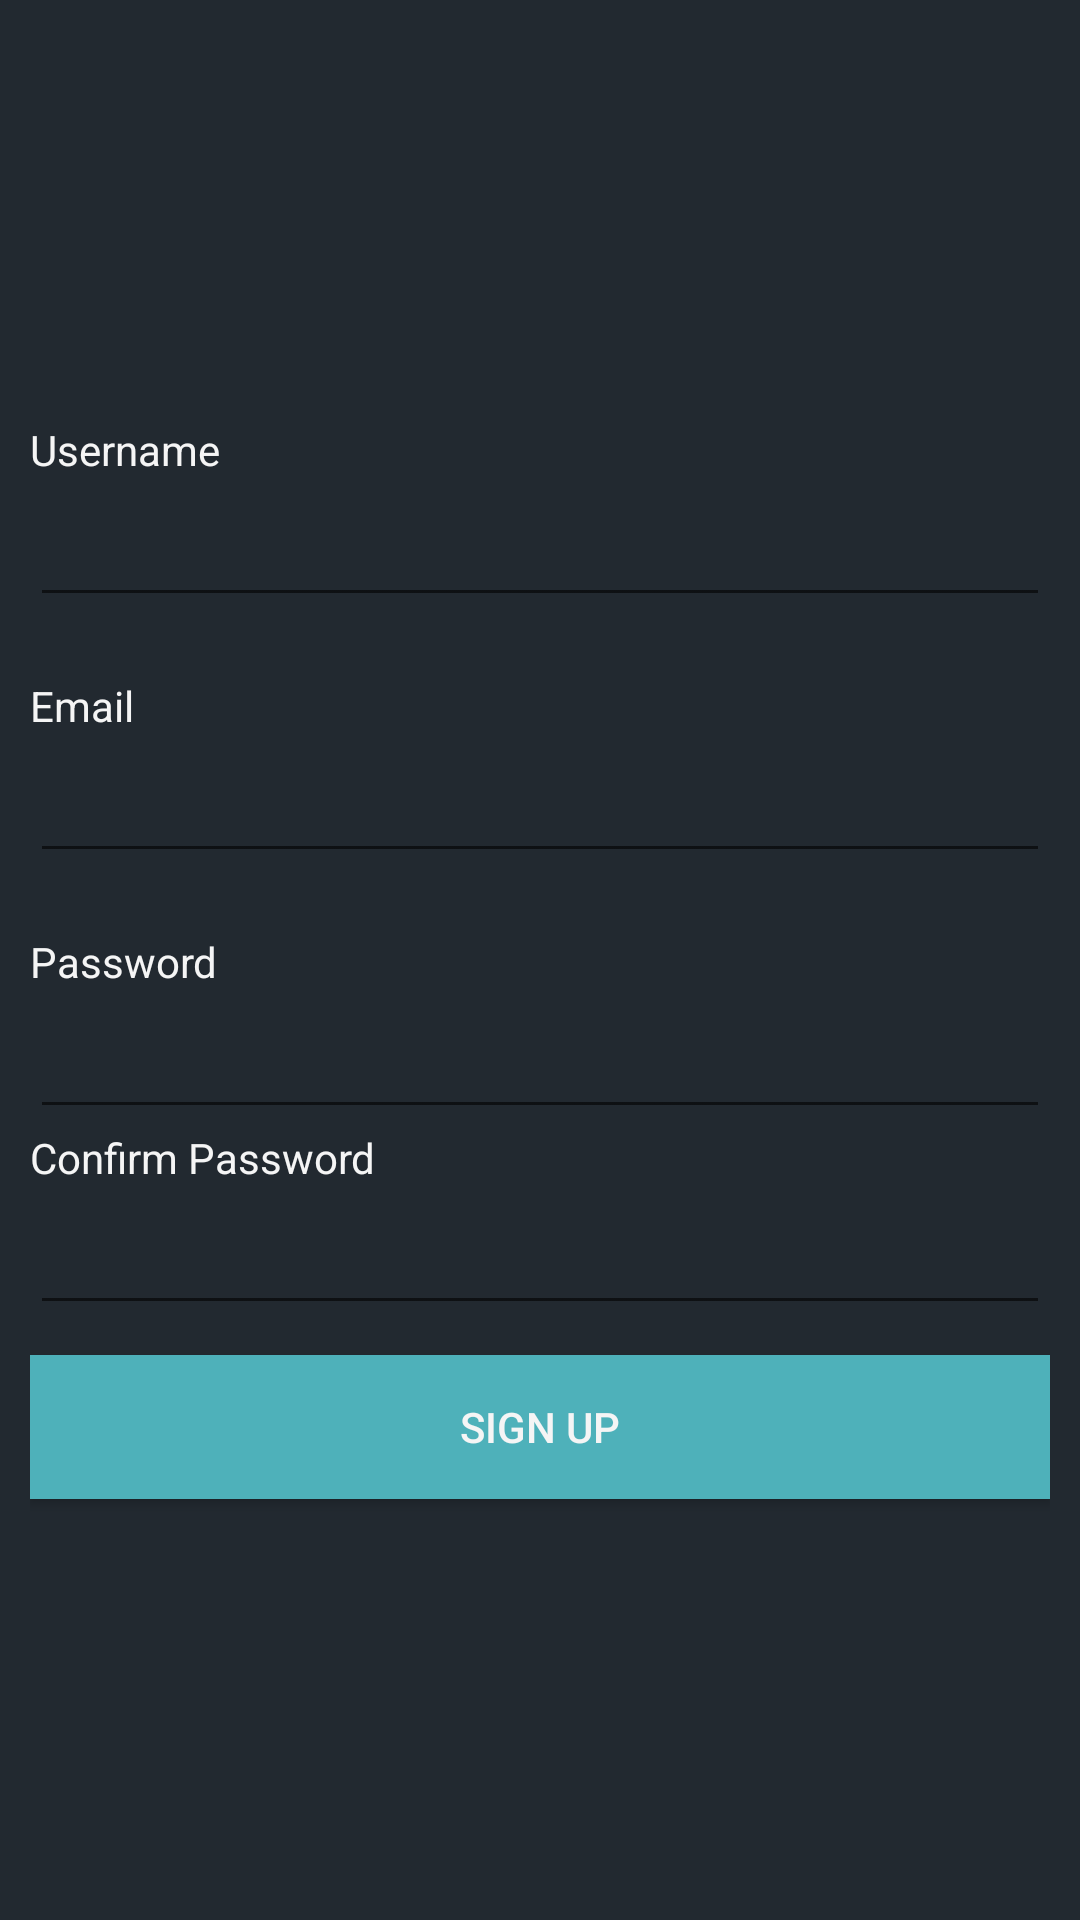

Write the Android layout XML for this screen, with the resource values it uses.
<!-- AndroidManifest.xml: application theme AppTheme -->
<!-- res/layout/activity_register.xml -->
<?xml version="1.0" encoding="utf-8"?>


<LinearLayout
    xmlns:android="http://schemas.android.com/apk/res/android"
    android:orientation="vertical"
    android:layout_width="match_parent"
    android:layout_height="match_parent"
    android:gravity="center_vertical"

    android:background="@color/colorPrimary"
    android:padding="10dip">


        
        <TextView android:layout_width="fill_parent"
            android:layout_height="wrap_content"
            android:textColor="#f5f5f5"
            android:text="Username"/>
        <EditText android:layout_width="fill_parent"
            android:layout_height="wrap_content"
            android:layout_marginTop="5dip"
            android:layout_marginBottom="20dip"
            android:id="@+id/Username"
            android:textColor="@color/colorAccent"
            android:singleLine="true"/>
        
        <TextView android:layout_width="fill_parent"
            android:layout_height="wrap_content"
            android:textColor="#f5f5f5"
            android:text="Email"/>
        <EditText android:layout_width="fill_parent"
            android:layout_height="wrap_content"
            android:layout_marginTop="5dip"
            android:layout_marginBottom="20dip"
            android:id="@+id/email"
            android:textColor="@color/colorAccent"
            android:singleLine="true"/>

        
        <TextView android:layout_width="fill_parent"
            android:layout_height="wrap_content"
            android:textColor="#f5f5f5"
            android:text="Password"/>
        <EditText android:layout_width="fill_parent"
            android:layout_height="wrap_content"
            android:layout_marginTop="5dip"
            android:id="@+id/password"
            android:singleLine="true"
            android:textColor="@color/colorAccent"
            android:password="true"/>
        
        <TextView android:layout_width="fill_parent"
            android:layout_height="wrap_content"
            android:textColor="#f5f5f5"
            android:text="Confirm Password"/>
        <EditText android:layout_width="fill_parent"
            android:layout_height="wrap_content"
            android:layout_marginTop="5dip"
            android:id="@+id/confirmPassword"
            android:singleLine="true"
            android:textColor="@color/colorAccent"
            android:password="true"/>

        
        <Button android:id="@+id/btnRegister"
            android:layout_width="fill_parent"
            android:layout_height="wrap_content"
            android:layout_marginTop="10dip"
            android:background="@color/colorPrimaryDark"
            android:text="Sign Up"
            android:textColor="@color/colorAccent"/>


</LinearLayout>
<!-- resources referenced by this layout -->
<resources>
  <color name="colorAccent">#f5f5f5</color>
  <color name="colorPrimary">	#222930</color>
  <color name="colorPrimaryDark">	#4EB1BA</color>
  <style name="AppTheme" parent="Theme.AppCompat.Light.DarkActionBar">
          
          <item name="colorPrimary">@color/colorPrimary</item>
          <item name="colorPrimaryDark">@color/colorPrimaryDark</item>
          <item name="colorAccent">@color/colorAccent</item>
      </style>
</resources>
